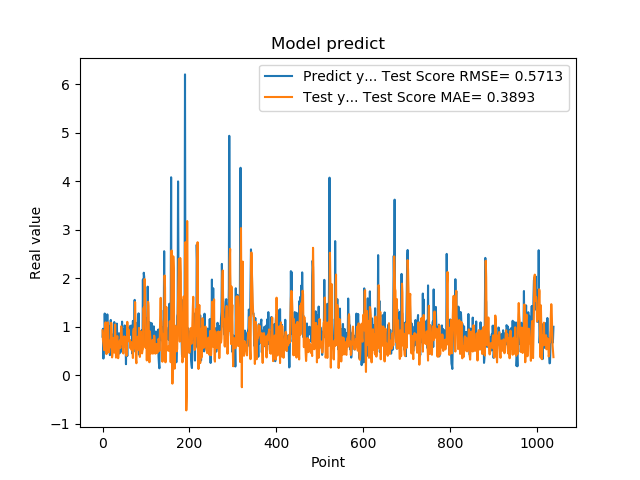

The data file committed next to this chart (first rows):
7.976629734039306641e-01, 9.283140086556986859e-01
9.608020186424257592e-01, 7.214874914222199065e-01
3.470349907875061035e-01, 6.491285074498636121e-01
9.546210169792177513e-01, 5.674027496446644170e-01
5.251880288124084473e-01, 5.196782650729089292e-01
1.275226235389709695e+00, 8.777457640317326559e-01
8.723750114440917969e-01, 1.012163355691193978e+00
7.321749925613403320e-01, 1.094274396723105891e+00
7.640249729156494141e-01, 5.956047367434597062e-01
4.752210080623626154e-01, 4.384809822222236475e-01
7.414129972457885742e-01, 5.984712019637029590e-01
1.258002042770385520e+00, 5.455497130745244894e-01
7.274609804153442383e-01, 1.092970344329100119e+00
7.892770171165466309e-01, 1.052937915178350003e+00
6.914690136909484863e-01, 4.956649841480028629e-01
7.093830108642578125e-01, 4.718697907208526110e-01
1.014547944068908691e+00, 6.410719760877152673e-01
4.182830154895783026e-01, 7.059336427316394991e-01
1.002280950546264648e+00, 7.236307436862605691e-01
1.143296003341674805e+00, 5.787711749709770759e-01
6.746559739112854004e-01, 1.085125286766884134e+00
6.009536385536193848e-01, 8.841464495482164176e-01
6.538079977035522461e-01, 3.702960803405055401e-01
7.814120054244995117e-01, 4.741478037859294670e-01
8.469259738922119141e-01, 7.726103874245476844e-01
6.482390165328979492e-01, 7.591144832748554228e-01
5.623700022697448730e-01, 6.367667429782893906e-01
1.099647998809814453e+00, 4.699778722727658842e-01
9.541710019111632191e-01, 7.557195920520257681e-01
6.694499850273132324e-01, 1.048559824962705722e+00
6.464660167694091797e-01, 6.416892348769883681e-01
8.223180174827575684e-01, 3.665080981901286949e-01
8.300920128822326660e-01, 5.889953945715210581e-01
1.067314028739929199e+00, 7.327373274707963402e-01
6.827279925346374512e-01, 8.096265596878704507e-01
6.464239954948425293e-01, 6.508343017376861939e-01
6.881093978881835938e-01, 3.542148748183381324e-01
6.500350236892700195e-01, 4.751377451640170224e-01
8.693690299987792969e-01, 6.789079983107781935e-01
4.518609941005706787e-01, 6.814913541947605902e-01
4.952389895915984552e-01, 7.214178575529559545e-01
6.850870251655578613e-01, 5.632216617028608097e-01
8.653740286827087402e-01, 7.627172599738122338e-01
7.400469779968261719e-01, 1.011045909665672315e+00
8.204330205917358398e-01, 9.251597236252104839e-01
1.108605027198791504e+00, 6.406990813454634948e-01
4.751499891281127930e-01, 7.736892431280605331e-01
9.457899928092955433e-01, 6.789184962900380871e-01
7.877500057220458984e-01, 4.514573697426464971e-01
9.367713332176208496e-01, 7.743154867781698592e-01
6.470239758491516113e-01, 8.052232360683027057e-01
1.029777050018310325e+00, 6.051934838216126433e-01
9.328820109367371716e-01, 5.808024505046666119e-01
7.528370022773742676e-01, 7.906568004208538447e-01
2.307340055704117099e-01, 5.887756705631809195e-01
8.772729635238647461e-01, 4.028806470169032927e-01
7.876309752464294434e-01, 5.675116570925063941e-01
3.992269933223724365e-01, 1.104161069649267413e+00
9.923512339591979980e-01, 9.172845545170521531e-01
7.200859785079956055e-01, 7.473727672615013695e-01
7.269890308380126953e-01, 9.436293492803289329e-01
... 979 more rows
